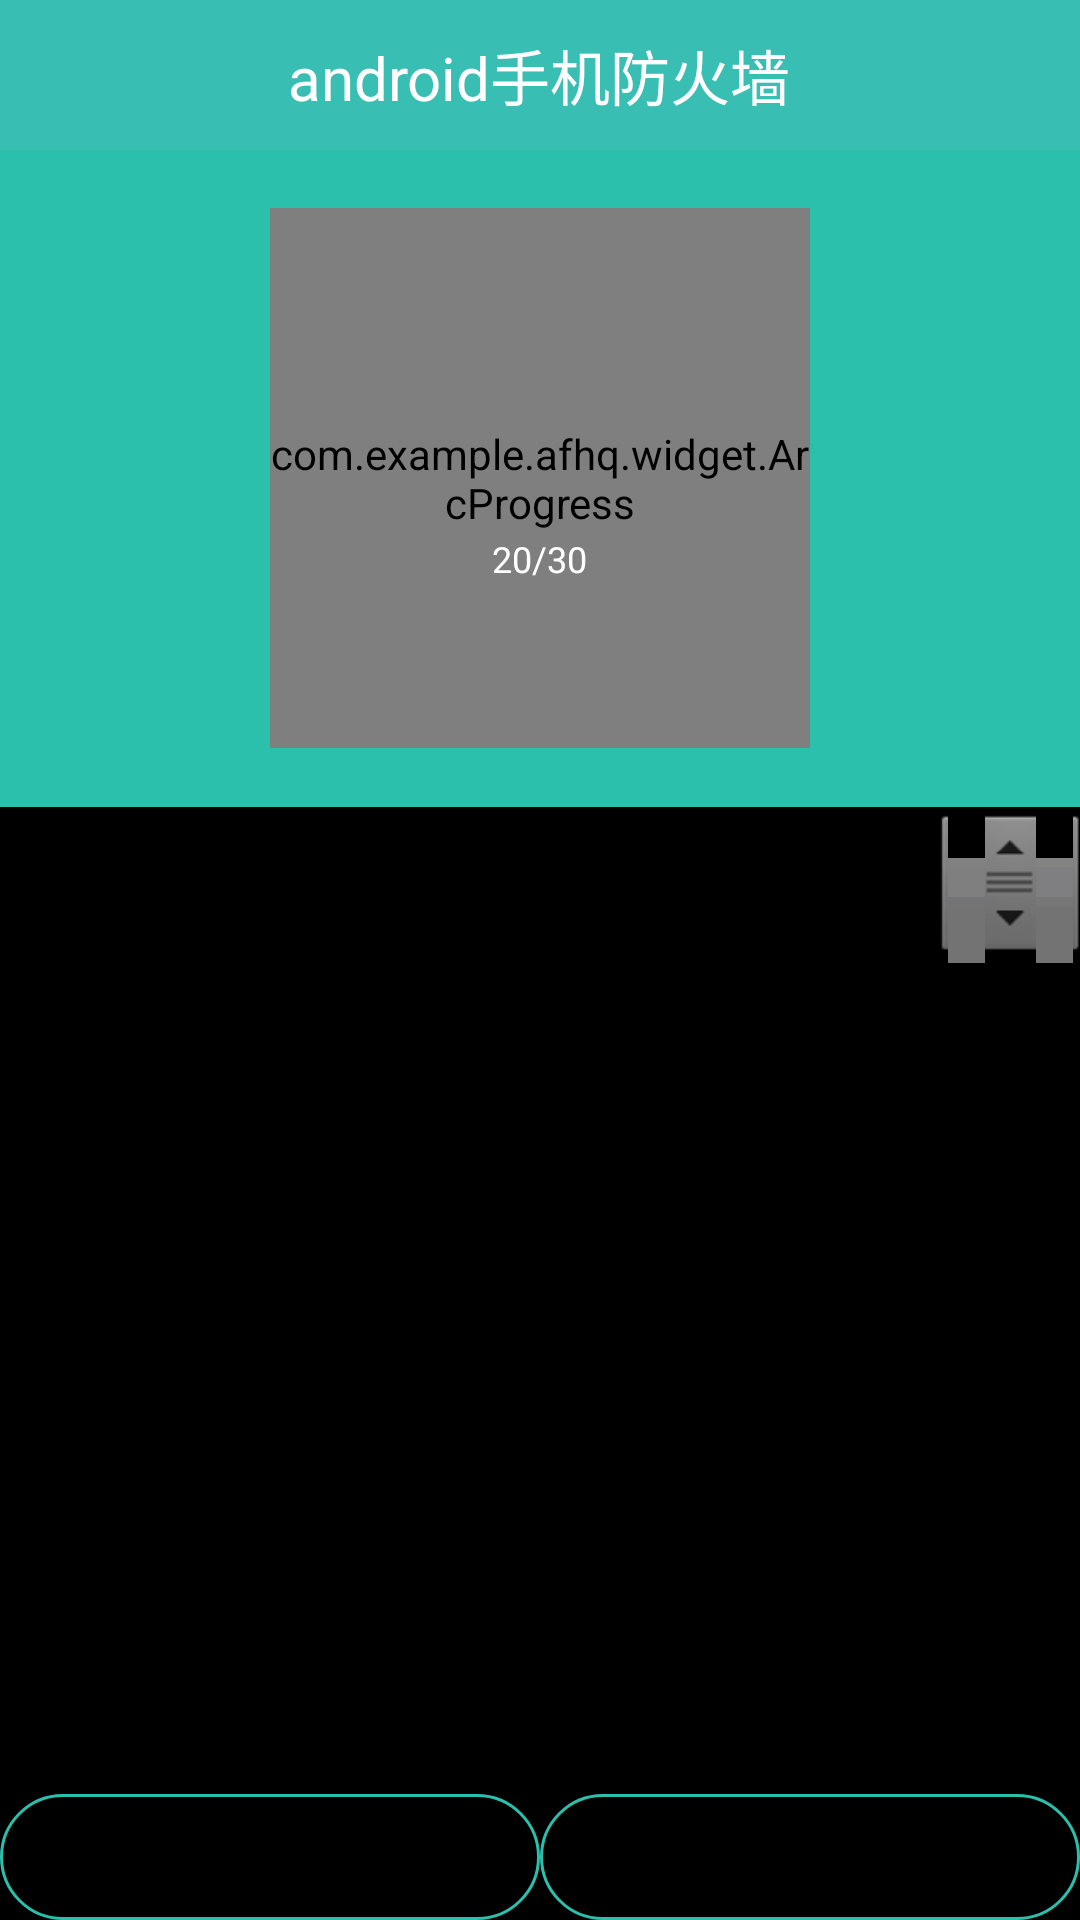

Layout XML and referenced resources for this Android screen:
<!-- AndroidManifest.xml: application theme android:Theme.Black.NoTitleBar -->
<!-- res/layout/activity_task_manager.xml -->
<?xml version="1.0" encoding="utf-8"?>
<LinearLayout xmlns:android="http://schemas.android.com/apk/res/android"
        xmlns:custom="http://schemas.android.com/apk/res-auto"
    xmlns:tools="http://schemas.android.com/tools"
    android:layout_width="match_parent"
    android:layout_height="match_parent"
    xmlns:app="http://schemas.android.com/apk/res/com.example.afhq"
    android:orientation="vertical"
      android:background="@drawable/card_background_white"
    >

    <include 
        layout="@layout/titlebar"/>

    <RelativeLayout
        android:layout_width="match_parent"
        android:layout_height="0dip"
        android:layout_weight="0.4"
        android:background="@color/app_main_color" >

        <RelativeLayout
            android:layout_width="wrap_content"
            android:layout_height="180dip"
            android:layout_centerInParent="true" >

            <RelativeLayout
                android:id="@+id/task_left"
                android:layout_width="wrap_content"
                android:layout_height="180dip"
                android:layout_centerVertical="true" >

                <com.example.afhq.widget.ArcProgress
                    android:id="@+id/task_arc_store"
                    android:layout_width="180dp"
                    android:layout_height="180dp"
                    app:arc_unfinished_color="@android:color/white"
                    custom:arc_bottom_text="可清理"
                    custom:arc_bottom_text_size="18dip"
                    custom:arc_progress="10"
                    custom:arc_stroke_width="8dip"
                    custom:arc_text_color="@android:color/white"
                    custom:arc_text_size="32dip" />

                <TextView
                    android:id="@+id/task_capacity"
                    android:layout_width="wrap_content"
                    android:layout_height="wrap_content"
                    android:layout_alignParentBottom="true"
                    android:layout_centerHorizontal="true"
                    android:layout_marginBottom="55dip"
                    android:text="20/30"
                    android:textColor="@android:color/white"
                    android:textSize="12dip" />
            </RelativeLayout>

        </RelativeLayout>
    </RelativeLayout>


   <LinearLayout
        android:layout_width="match_parent"
        android:layout_height="0dp"
        android:layout_weight="0.6"
        android:background="@android:color/transparent"
        android:orientation="vertical" >

        <ListView
            android:id="@+id/task_mangerlist"
             android:layout_width="fill_parent"
            android:layout_height="0dp"
            android:layout_weight="0.6"
            android:clipToPadding="false"
            android:divider="#00000000"
            android:dividerHeight="4dp"
            android:fadingEdge="none"
            android:fastScrollEnabled="true"
            android:fitsSystemWindows="true"
            android:focusable="true"
            android:listSelector="@android:color/transparent"
            android:padding="12dp"
            android:scrollbarStyle="outsideOverlay"
            android:scrollbars="none" >
        </ListView>
</LinearLayout>
    <LinearLayout
        android:layout_width="fill_parent"
        android:layout_height="wrap_content"
        android:orientation="horizontal" >

        <Button
            android:id="@+id/task_kill"
            android:onClick="killProcess"
           style="@style/logout_app_text"
            android:layout_width="0dip"
            android:layout_height="fill_parent"
            android:layout_weight="1"
            android:text="一键结束进程" />



        <Button
            android:onClick="openSetting"
           style="@style/logout_app_text"
            android:layout_width="0dip"
            android:layout_height="fill_parent"
            android:layout_weight="1"
            android:text="设置" />
    </LinearLayout>

</LinearLayout>
<!-- res/layout/titlebar.xml (included above) -->
<?xml version="1.0" encoding="utf-8"?>
<RelativeLayout xmlns:android="http://schemas.android.com/apk/res/android"
    android:layout_width="match_parent"
    android:layout_height="wrap_content" 
    android:background="@android:color/white">

    <RelativeLayout
        android:id="@+id/titleBarView"
        android:layout_width="match_parent"
        android:layout_height="50dp"
        android:background="@color/app_theme" >

        <ImageView
            android:id="@+id/titleBarLeftImage"
            android:layout_width="wrap_content"
            android:layout_height="wrap_content"
            android:layout_alignParentLeft="true"
            android:layout_centerInParent="true"
            android:layout_marginLeft="12dp"
            android:src="@drawable/menu"
            android:visibility="invisible" />
        <ImageView
            android:id="@+id/titleBarLeftImage_break"
            android:layout_width="wrap_content"
            android:layout_height="wrap_content"
            android:layout_alignParentLeft="true"
            android:layout_centerInParent="true"
            android:layout_marginLeft="12dp"
            android:src="@drawable/trend_up_more"
            android:visibility="invisible" />
         <TextView
            android:id="@+id/titleBarLeftText_break"
            android:layout_width="wrap_content"
            android:layout_height="wrap_content"
            android:layout_alignParentLeft="true"
            android:layout_centerInParent="true"
            android:layout_marginLeft="12dp"
            android:text="保定"
            android:visibility="invisible" />

        <TextView
            android:id="@+id/title_textview"
            android:layout_width="wrap_content"
            android:layout_height="wrap_content"
            android:layout_centerInParent="true"
            android:text="@string/app_name"
            android:textColor="#FFFFFF"
            android:textSize="20sp"
            android:visibility="visible" />

        <ImageView
            android:id="@+id/titleBarRightImage_edit"
            android:layout_width="wrap_content"
            android:layout_height="wrap_content"
            android:layout_alignParentRight="true"
            android:layout_centerInParent="true"
            android:layout_marginRight="12dp"
            android:src="@drawable/edit"
            android:visibility="invisible" />
       
        <ImageView
            android:id="@+id/titleBarRightImage_add"
            android:layout_width="wrap_content"
            android:layout_height="wrap_content"
            android:layout_alignParentRight="true"
            android:layout_centerInParent="true"
            android:src="@drawable/add_image"
            android:visibility="invisible" />
        <ImageView
            android:id="@+id/titleBarRightImage_setting"
            android:layout_width="wrap_content"
            android:layout_height="wrap_content"
            android:layout_alignParentRight="true"
            android:layout_centerInParent="true"
            android:src="@drawable/setting"
            android:visibility="invisible" />

        <TextView
            android:id="@+id/titleBarRightStr"
            android:layout_width="wrap_content"
            android:layout_height="wrap_content"
            android:layout_alignParentRight="true"
            android:layout_centerInParent="true"
            android:layout_marginRight="12dp"
            android:textColor="@color/white_break"
            android:text="注册"
            android:textSize="20dp"
            android:visibility="invisible" />
    </RelativeLayout>

</RelativeLayout>
<!-- resources referenced by this layout -->
<resources>
  <color name="app_main_color">#2bc0ac</color>
  <color name="app_theme">#38beb3</color>
  <color name="white_break">#D3DEE9</color>
  <!-- drawable add_image: png bitmap (drawable-ldpi, 1533 bytes) -->
  <!-- drawable edit: png bitmap (drawable-ldpi, 1867 bytes) -->
  <!-- drawable menu: png bitmap (drawable-ldpi, 484 bytes) -->
  <!-- drawable setting: png bitmap (drawable-hdpi, 2297 bytes) -->
  <!-- drawable trend_up_more: png bitmap (drawable-ldpi, 995 bytes) -->
  <string name="app_name">android手机防火墙</string>
  <style name="logout_app_text">
          <item name="android:layout_height">45dip</item>
          <item name="android:background">@drawable/button_app_bg</item>
          <item name="android:ems">20</item>
          <item name="android:minHeight">25dip</item>
          <item name="android:textSize">15sp</item>
          <item name="android:drawablePadding">8dip</item>
          <item name="android:padding">10dip</item>
      </style>
  <!-- drawable button_app_bg (drawable-hdpi) -->
  <?xml version="1.0" encoding="UTF-8"?>
  <shape xmlns:android="http://schemas.android.com/apk/res/android" >
  
      <gradient
          android:angle="270.0"
          android:centerColor="#00000000"
          android:centerY="0.5"
          android:endColor="#00000000"
          android:startColor="#00000000" >
      </gradient>
  
      <corners android:radius="48dip" />
      
      <stroke 
          android:width="1dip"
          android:color="@color/app_main_color"/>
  
      <padding
          android:bottom="0dp"
          android:left="0dp"
          android:right="0dp"
          android:top="0dp" />
  
  </shape>
</resources>
